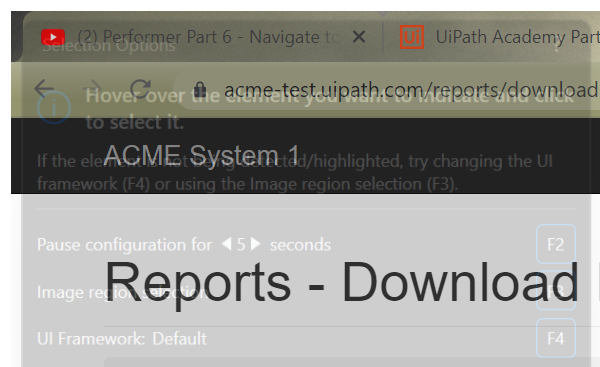
Task: This Project will process all the W14 items in the Orchstrator Queue
Workflow: System1_NavigateToDownloadMReport

Step 1: Attach Browser - System 1 Page in window 'ACME System 1 - *' (chrome.exe)
